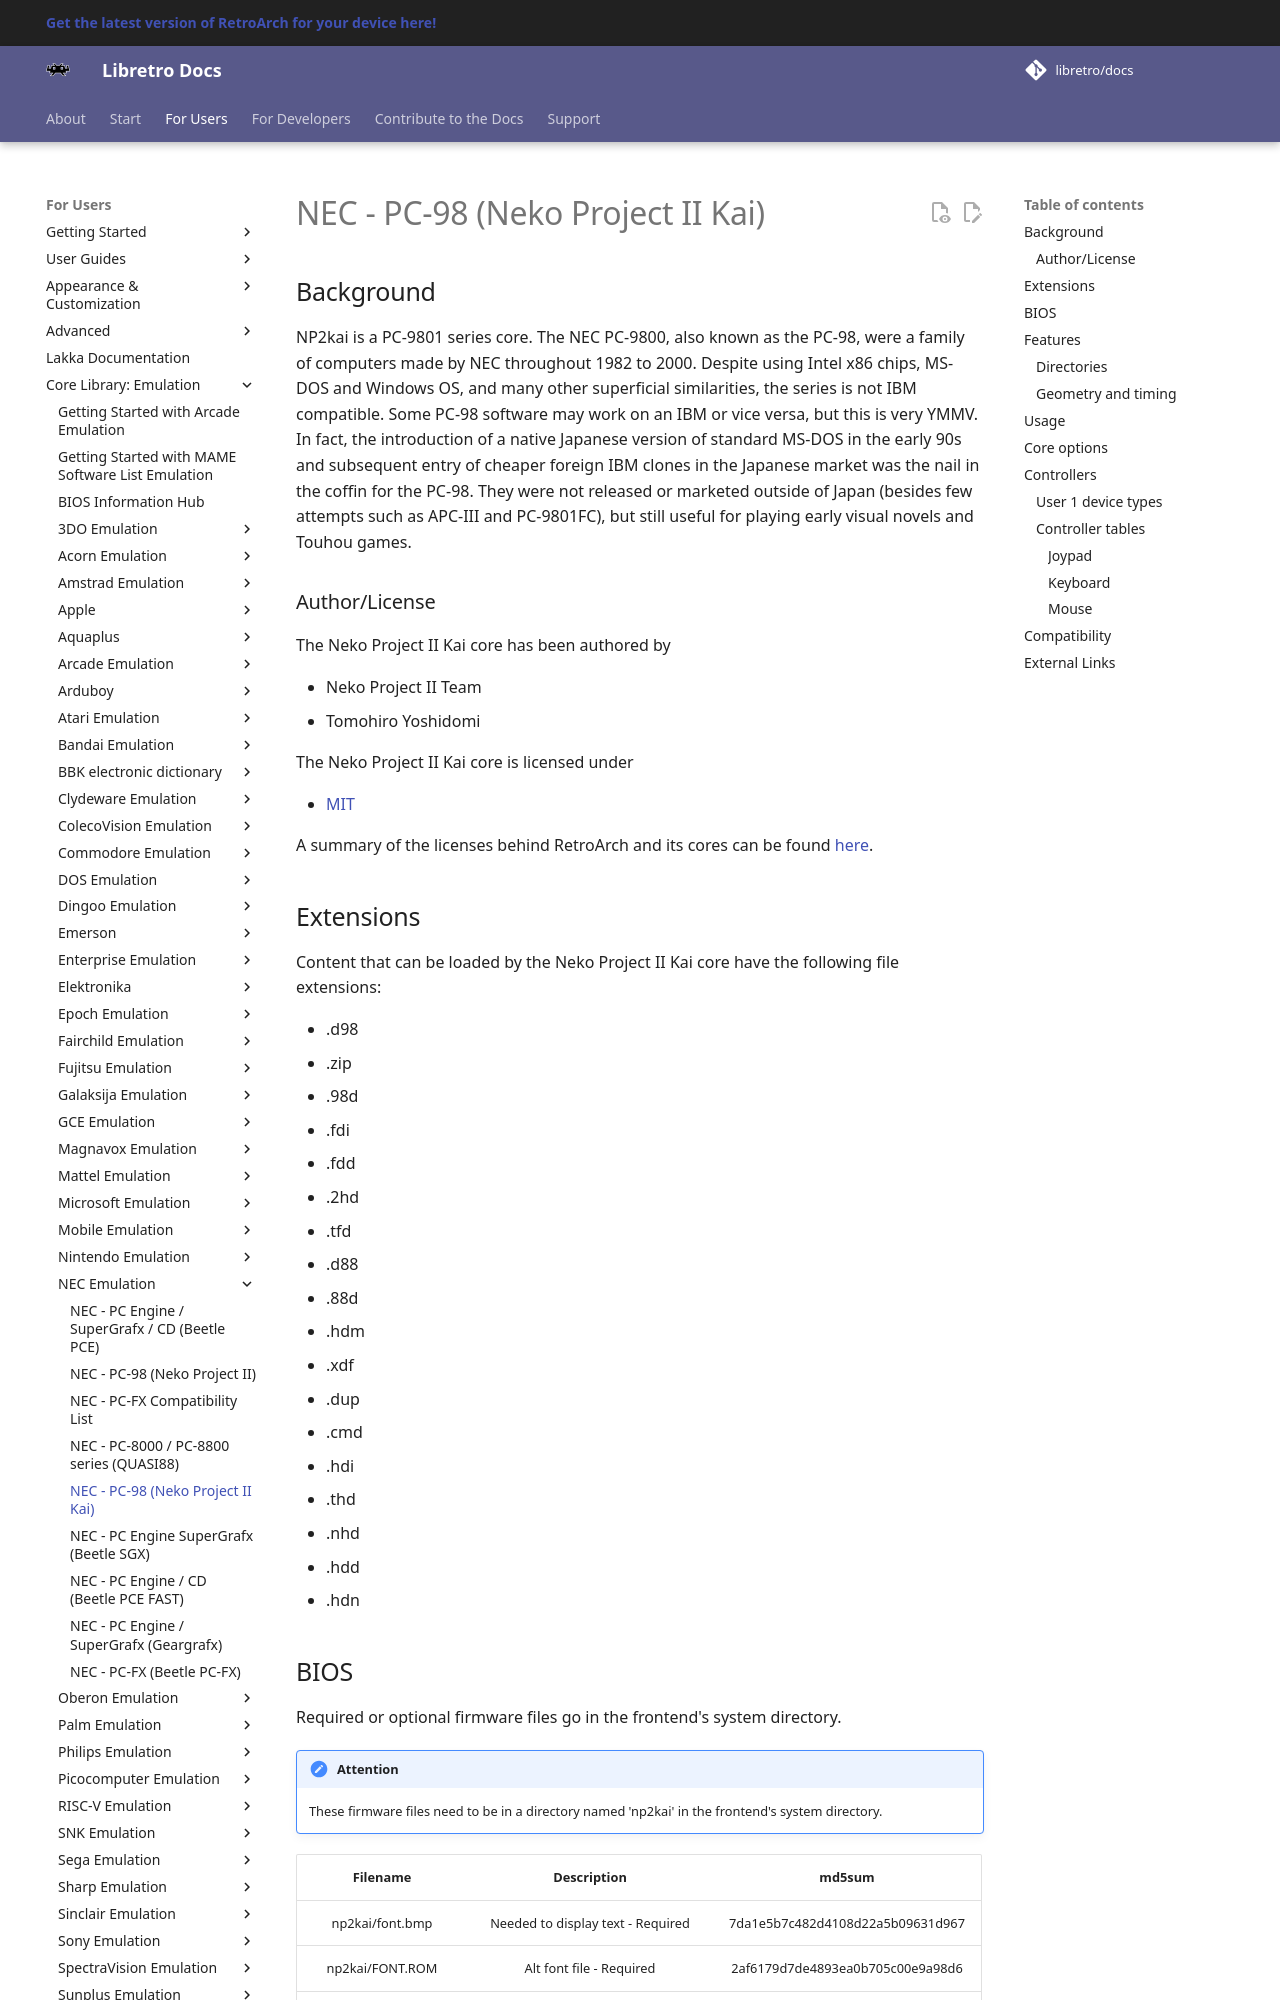

repository: libretro/docs · page: library/neko_project_ii_kai/index.html · generator: mkdocs

---
title: "Neko Project II Kai – NEC PC-98 core for RetroArch"
description: "RetroArch Neko Project II Kai core (NEC PC-98): BIOS files, core options and controls. NP2kai is a PC-9801 series core."
---

# NEC - PC-98 (Neko Project II Kai)

## Background

NP2kai is a PC-9801 series core. The NEC PC-9800, also known as the PC-98, were a family of computers made by NEC throughout 1982 to 2000. Despite using Intel x86 chips, MS-DOS and Windows OS, and many other superficial similarities, the series is not IBM compatible. Some PC-98 software may work on an IBM or vice versa, but this is very YMMV. In fact, the introduction of a native Japanese version of standard MS-DOS in the early 90s and subsequent entry of cheaper foreign IBM clones in the Japanese market was the nail in the coffin for the PC-98. They were not released or marketed outside of Japan (besides few attempts such as APC-III and PC-9801FC), but still useful for playing early visual novels and Touhou games.

### Author/License

The Neko Project II Kai core has been authored by

- Neko Project II Team
- Tomohiro Yoshidomi

The Neko Project II Kai core is licensed under

- [MIT](https://github.com/AZO234/NP2kai/blob/master/LICENSE)

A summary of the licenses behind RetroArch and its cores can be found [here](../development/licenses.md).

## Extensions

Content that can be loaded by the Neko Project II Kai core have the following file extensions:

- .d98
- .zip
- .98d
- .fdi
- .fdd
- .2hd
- .tfd
- .d88
- .88d
- .hdm
- .xdf
- .dup
- .cmd
- .hdi
- .thd
- .nhd
- .hdd
- .hdn
